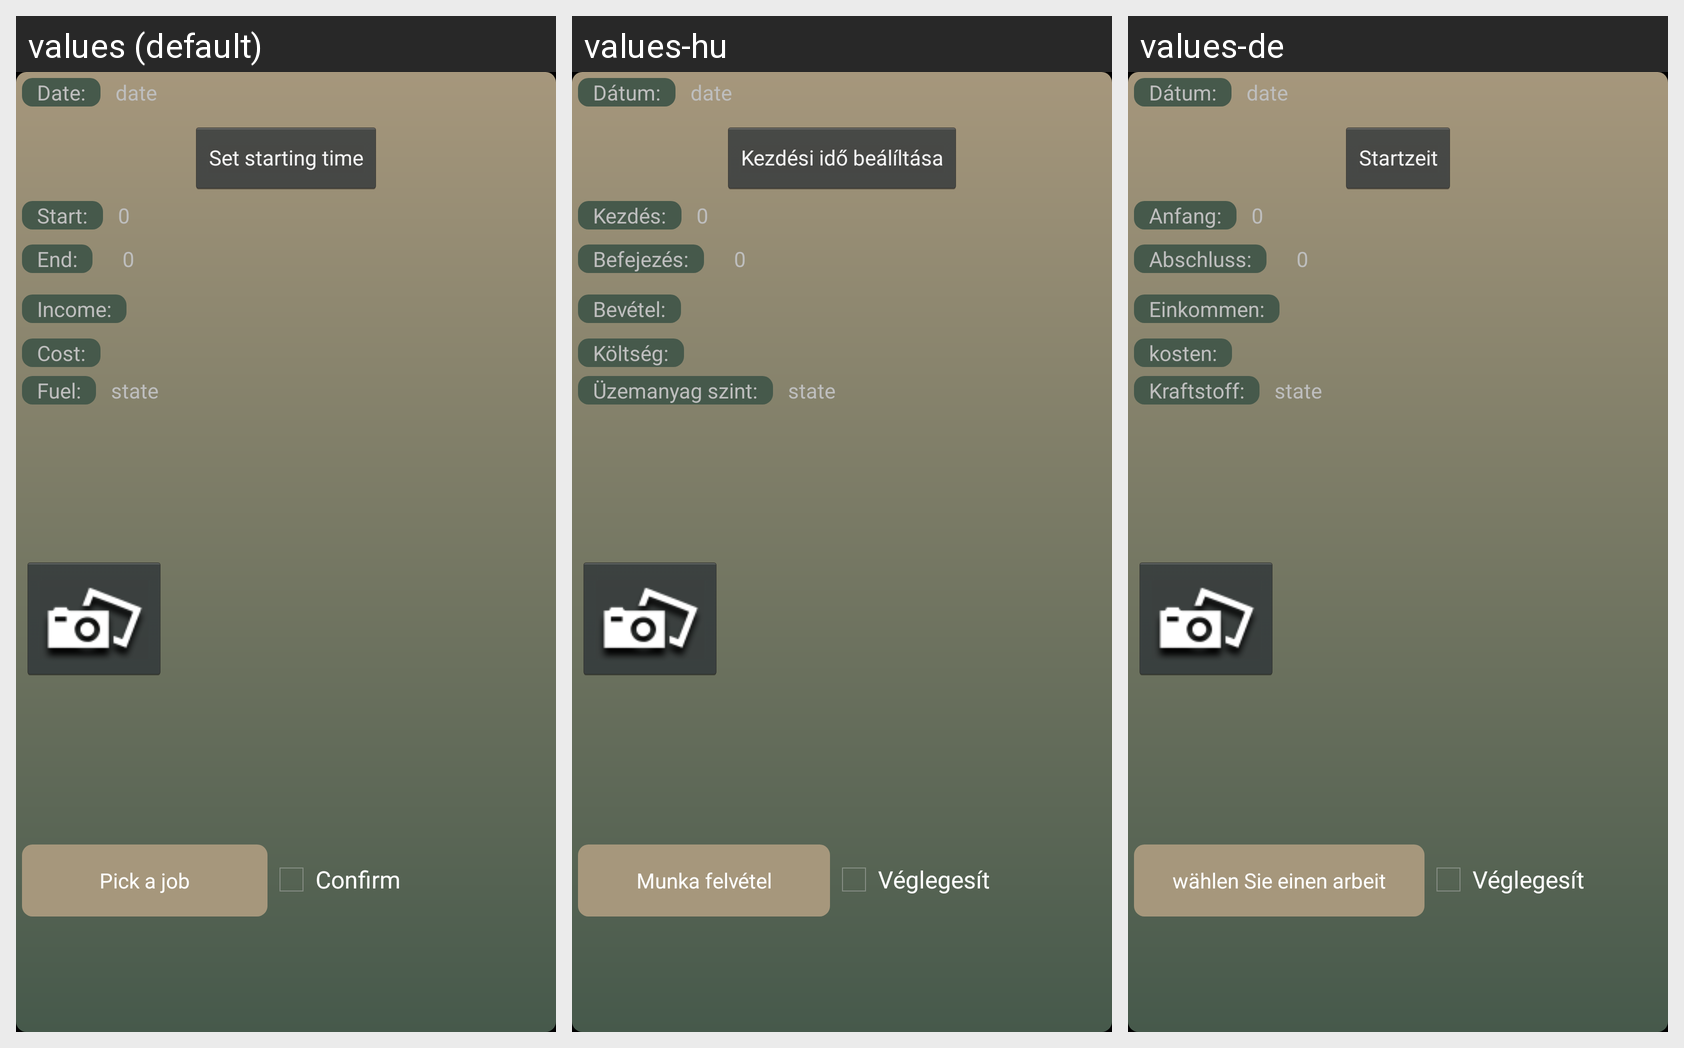

Here is an Android app screen in its default locale and in the app's own translations. Write out the translated-string differences for the strings that appear on this screen.
Android screen res/layout/activity_munka_details.xml rendered under 3 locales, left to right: values (default), values-hu, values-de. Device: Nexus 5 (rendered at 1080×1920; each locale shown at half size, 540×960, under a caption strip naming it); theme AppTheme.
Strings drawn on this screen, with the default value and each locale's value (text and hints the layout hard-codes, and strings that could not be matched under every locale, appear in the picture but are not listed):

munkaDateLabel
  values: Date:
  values-hu: Dátum:
  values-de: Dátum:

date
  values: date
  values-hu: date
  values-de: date

munkaDatePickerButton
  values: Set starting time
  values-hu: Kezdési idő beálíltása
  values-de: Startzeit

munkaBeginLabel
  values: Start:
  values-hu: Kezdés:
  values-de: Anfang:

munkaendLabel
  values: End:
  values-hu: Befejezés:
  values-de: Abschluss:

munkaBevetelLabel
  values: Income:
  values-hu: Bevétel:
  values-de: Einkommen:

munkaKoltsegLabel
  values: Cost:
  values-hu: Költség:
  values-de: kosten:

fuelLabel
  values: Fuel:
  values-hu: Üzemanyag szint:
  values-de: Kraftstoff:

munkaSaveButton
  values: Pick a job
  values-hu: Munka felvétel
  values-de: wählen Sie einen arbeit

veglegesit
  values: Confirm
  values-hu: Véglegesít
  values-de: Véglegesít
